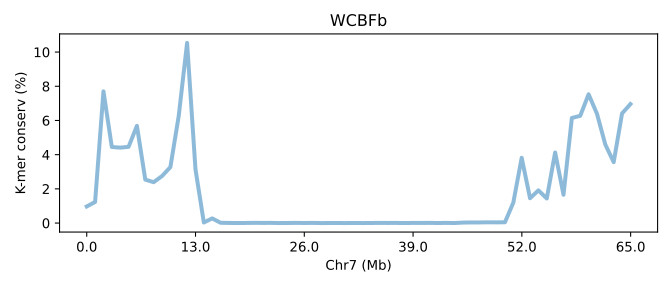

Source data for this figure (header and first rows):
SeqID	Chr7 (Mb)	K-mer conserv (%)	Group	Group_chrom
COSVb.chr7	0.0	0.9723	0	0
COSVb.chr7	0.01538	1.234	0	0
COSVb.chr7	0.03076	7.703	0	0
COSVb.chr7	0.04614	4.451	0	0
COSVb.chr7	0.06151	4.412	0	0
COSVb.chr7	0.07689	4.459	0	0
COSVb.chr7	0.09227	5.687	0	0
COSVb.chr7	0.1076	2.543	0	0
COSVb.chr7	0.123	2.391	0	0
COSVb.chr7	0.1384	2.749	0	0
COSVb.chr7	0.1538	3.273	0	0
COSVb.chr7	0.1692	6.271	0	0
COSVb.chr7	0.1845	10.54	0	0
COSVb.chr7	0.1999	3.148	0	0
COSVb.chr7	0.2153	0.03377	0	0
COSVb.chr7	0.2307	0.2738	0	0
COSVb.chr7	0.2461	0.0172	0	0
COSVb.chr7	0.2614	0.007633	0	0
COSVb.chr7	0.2768	0.002357	0	0
COSVb.chr7	0.2922	0.006207	0	0
COSVb.chr7	0.3076	0.01406	0	0
COSVb.chr7	0.3229	0.008973	0	0
COSVb.chr7	0.3383	0.01107	0	0
COSVb.chr7	0.3537	0.001953	0	0
COSVb.chr7	0.3691	0.004923	0	0
COSVb.chr7	0.3845	0.01059	0	0
COSVb.chr7	0.3998	0.004357	0	0
COSVb.chr7	0.4152	0.0101	0	0
COSVb.chr7	0.4306	0.001563	0	0
COSVb.chr7	0.446	0.003257	0	0
COSVb.chr7	0.4614	0.002983	0	0
COSVb.chr7	0.4767	0.002093	0	0
COSVb.chr7	0.4921	0.005273	0	0
COSVb.chr7	0.5075	0.001917	0	0
COSVb.chr7	0.5229	0.005017	0	0
COSVb.chr7	0.5382	0.008603	0	0
COSVb.chr7	0.5536	0.0061	0	0
COSVb.chr7	0.569	0.007053	0	0
COSVb.chr7	0.5844	0.004103	0	0
COSVb.chr7	0.5998	0.007137	0	0
COSVb.chr7	0.6151	0.007297	0	0
COSVb.chr7	0.6305	0.01116	0	0
COSVb.chr7	0.6459	0.002873	0	0
COSVb.chr7	0.6613	0.01018	0	0
COSVb.chr7	0.6767	0.002287	0	0
COSVb.chr7	0.692	0.0292	0	0
COSVb.chr7	0.7074	0.03616	0	0
COSVb.chr7	0.7228	0.03729	0	0
COSVb.chr7	0.7382	0.04364	0	0
COSVb.chr7	0.7535	0.04089	0	0
COSVb.chr7	0.7689	0.04753	0	0
COSVb.chr7	0.7843	1.196	0	0
COSVb.chr7	0.7997	3.817	0	0
COSVb.chr7	0.8151	1.453	0	0
COSVb.chr7	0.8304	1.913	0	0
COSVb.chr7	0.8458	1.439	0	0
COSVb.chr7	0.8612	4.127	0	0
COSVb.chr7	0.8766	1.655	0	0
COSVb.chr7	0.892	6.148	0	0
COSVb.chr7	0.9073	6.273	0	0
... 6 more rows
